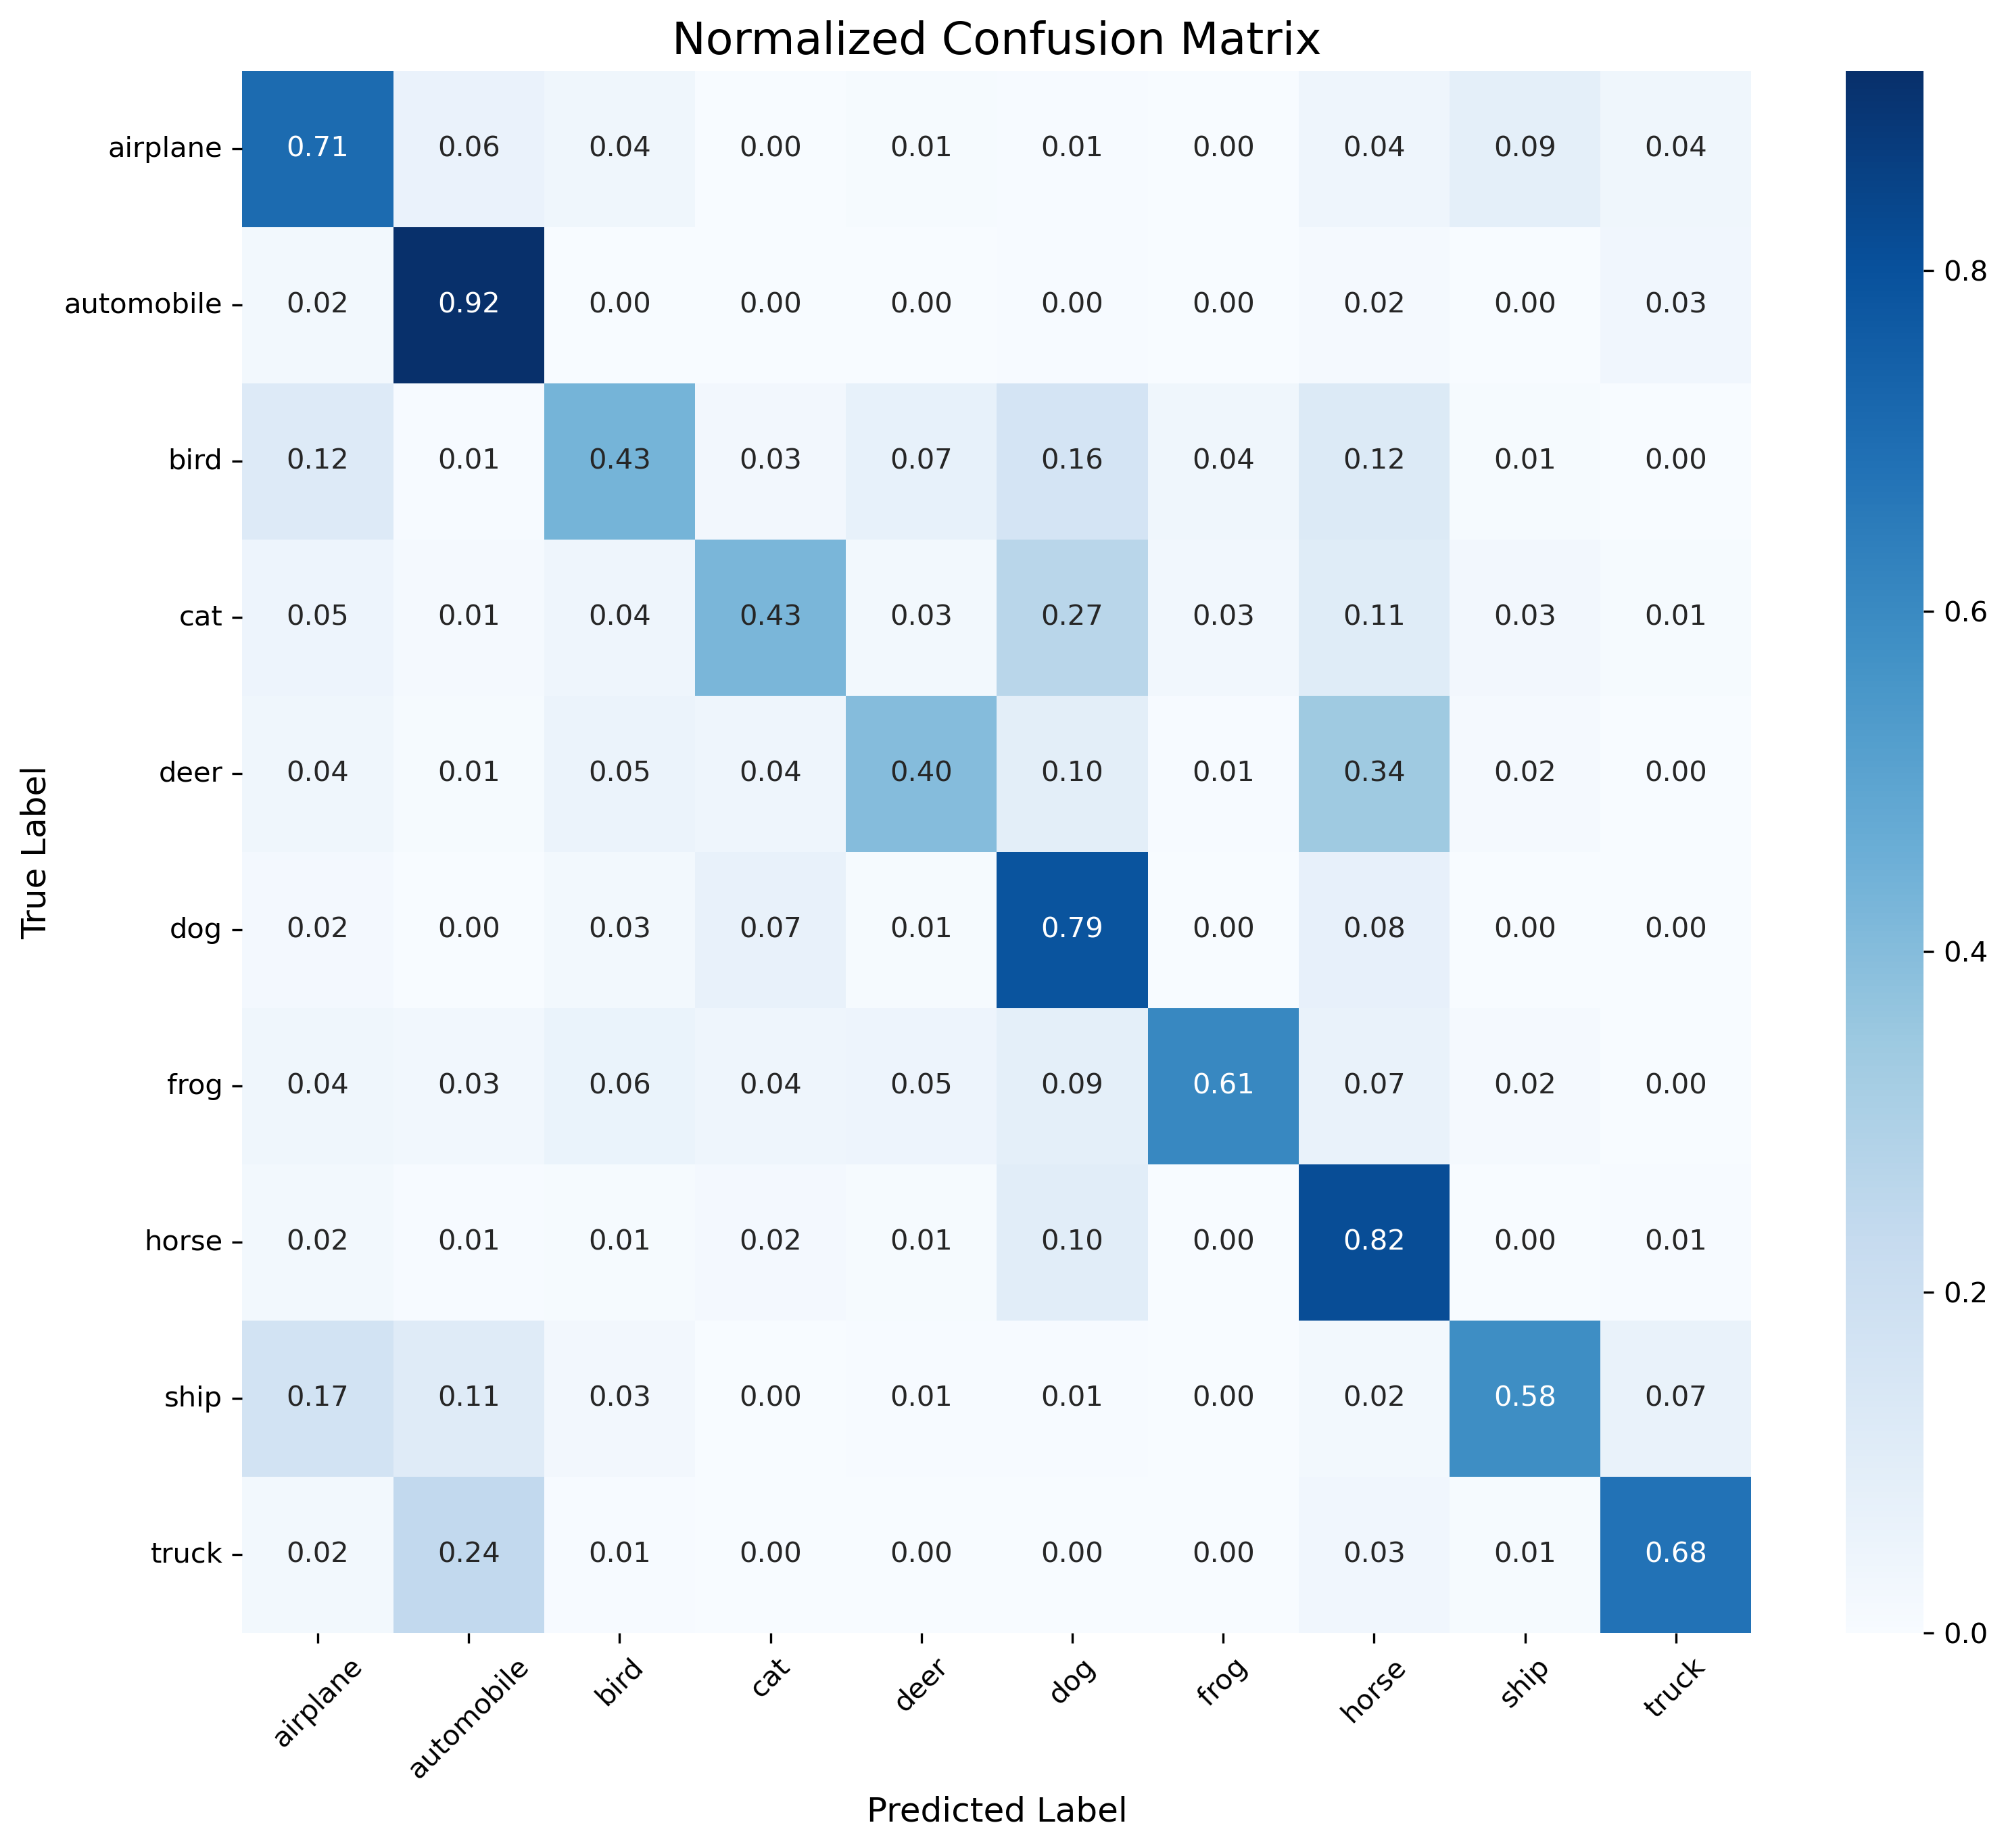

The table this chart was drawn from, first rows:
, Pred_0, Pred_1, Pred_2, Pred_3, Pred_4, Pred_5, Pred_6, Pred_7, Pred_8, Pred_9
True_0, 0.709, 0.063, 0.037, 0.003, 0.009, 0.006, 0.002, 0.044, 0.089, 0.038
True_1, 0.024, 0.917, 0.001, 0.001, 0.0, 0.004, 0.0, 0.017, 0.002, 0.034
True_2, 0.121, 0.006, 0.435, 0.026, 0.075, 0.163, 0.039, 0.124, 0.009, 0.002
True_3, 0.048, 0.015, 0.045, 0.426, 0.025, 0.267, 0.03, 0.11, 0.026, 0.008
True_4, 0.038, 0.01, 0.054, 0.041, 0.398, 0.095, 0.007, 0.341, 0.016, 0.0
True_5, 0.02, 0.003, 0.025, 0.07, 0.008, 0.791, 0.002, 0.076, 0.003, 0.002
True_6, 0.036, 0.029, 0.06, 0.045, 0.049, 0.088, 0.607, 0.067, 0.016, 0.003
True_7, 0.024, 0.007, 0.01, 0.021, 0.01, 0.103, 0.002, 0.816, 0.001, 0.006
True_8, 0.172, 0.114, 0.027, 0.002, 0.005, 0.005, 0.001, 0.022, 0.584, 0.068
True_9, 0.023, 0.24, 0.007, 0.001, 0.0, 0.003, 0.0, 0.033, 0.01, 0.683
